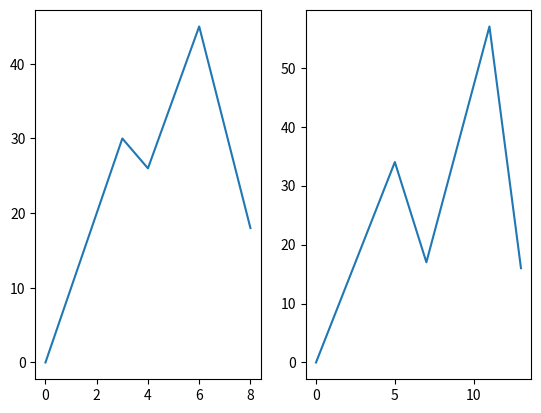

This figure's Python source:
import matplotlib.pyplot as plt

import numpy as np

#plot 1:

x = np.array([0, 3, 4, 6, 8])
y = np.array([0,30,26,45,18])
plt.subplot(1, 2, 1) #一行，兩列，第一個圖表
plt.plot(x,y)

#plot 2:

x = np.array([0, 5, 7, 11, 13])
y = np.array([0,34,17,57,16])
plt.subplot(1, 2, 2) #一行，兩列，第二個圖表

plt.plot(x,y)

plt.show()